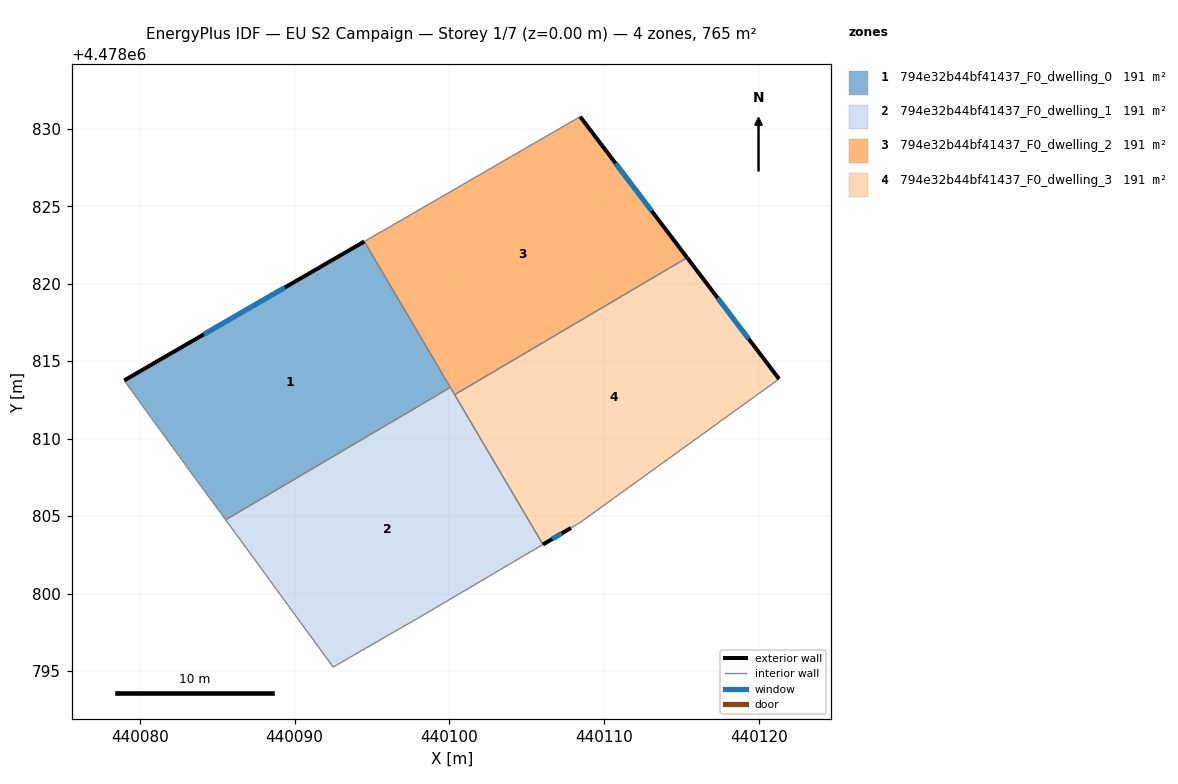
=== STOREY PLAN SPEC (per zone: floor XY polygon, exterior-wall plan segments, windows/doors) ===
zone 1: 794e32b44bf41437_F0_dwelling_0  (191.2 m²)
  floor: (440094.50, 4478822.72) (440100.05, 4478813.31) (440085.55, 4478804.76) (440085.27, 4478805.15) (440083.46, 4478807.62) (440080.73, 4478811.37) (440079.00, 4478813.76)
  exterior wall: (440094.50, 4478822.72) – (440079.00, 4478813.76)  [17.9 m]
    window: (440089.37, 4478819.75) – (440084.14, 4478816.73)  [6.1 m²]
  interior walls: 6
zone 2: 794e32b44bf41437_F0_dwelling_1  (191.2 m²)
  floor: (440100.05, 4478813.31) (440106.03, 4478803.17) (440098.32, 4478798.62) (440092.49, 4478795.25) (440085.55, 4478804.76)
  interior walls: 6
zone 3: 794e32b44bf41437_F0_dwelling_2  (191.2 m²)
  floor: (440108.44, 4478830.78) (440115.34, 4478821.68) (440100.33, 4478812.84) (440094.50, 4478822.72)
  exterior wall: (440115.34, 4478821.68) – (440108.44, 4478830.78)  [11.4 m]
    window: (440113.05, 4478824.70) – (440110.72, 4478827.77)  [3.9 m²]
  interior walls: 4
zone 4: 794e32b44bf41437_F0_dwelling_3  (191.2 m²)
  floor: (440115.34, 4478821.68) (440121.28, 4478813.85) (440108.41, 4478804.56) (440107.84, 4478804.23) (440106.03, 4478803.17) (440100.33, 4478812.84)
  exterior wall: (440106.03, 4478803.17) – (440107.84, 4478804.23)  [2.1 m]
    window: (440106.63, 4478803.52) – (440107.24, 4478803.88)  [0.7 m²]
  exterior wall: (440121.28, 4478813.85) – (440115.34, 4478821.68)  [9.8 m]
    window: (440119.31, 4478816.45) – (440117.31, 4478819.09)  [3.3 m²]
  interior walls: 4

=== DERIVED (storey summary) ===
Building: EU S2 Campaign
Storey: 1 of 7  (floor level z = 0.00 m)
Storey gross floor area: 764.7 m²
Zones on this storey: 4
  - 794e32b44bf41437_F0_dwelling_0: floor 191.2 m²; exterior wall 17.9 m (53.7 m²); 1 window(s) 6.1 m²; WWR 11.4%
  - 794e32b44bf41437_F0_dwelling_1: floor 191.2 m²
  - 794e32b44bf41437_F0_dwelling_2: floor 191.2 m²; exterior wall 11.4 m (34.3 m²); 1 window(s) 3.9 m²; WWR 11.4%
  - 794e32b44bf41437_F0_dwelling_3: floor 191.2 m²; exterior wall 11.9 m (35.8 m²); 2 window(s) 4.1 m²; WWR 11.4%
Zone adjacency (shared interzone walls):
  - 794e32b44bf41437_F0_dwelling_0 ↔ 794e32b44bf41437_F0_dwelling_1
  - 794e32b44bf41437_F0_dwelling_0 ↔ 794e32b44bf41437_F0_dwelling_2
  - 794e32b44bf41437_F0_dwelling_1 ↔ 794e32b44bf41437_F0_dwelling_2
  - 794e32b44bf41437_F0_dwelling_1 ↔ 794e32b44bf41437_F0_dwelling_3
  - 794e32b44bf41437_F0_dwelling_2 ↔ 794e32b44bf41437_F0_dwelling_3